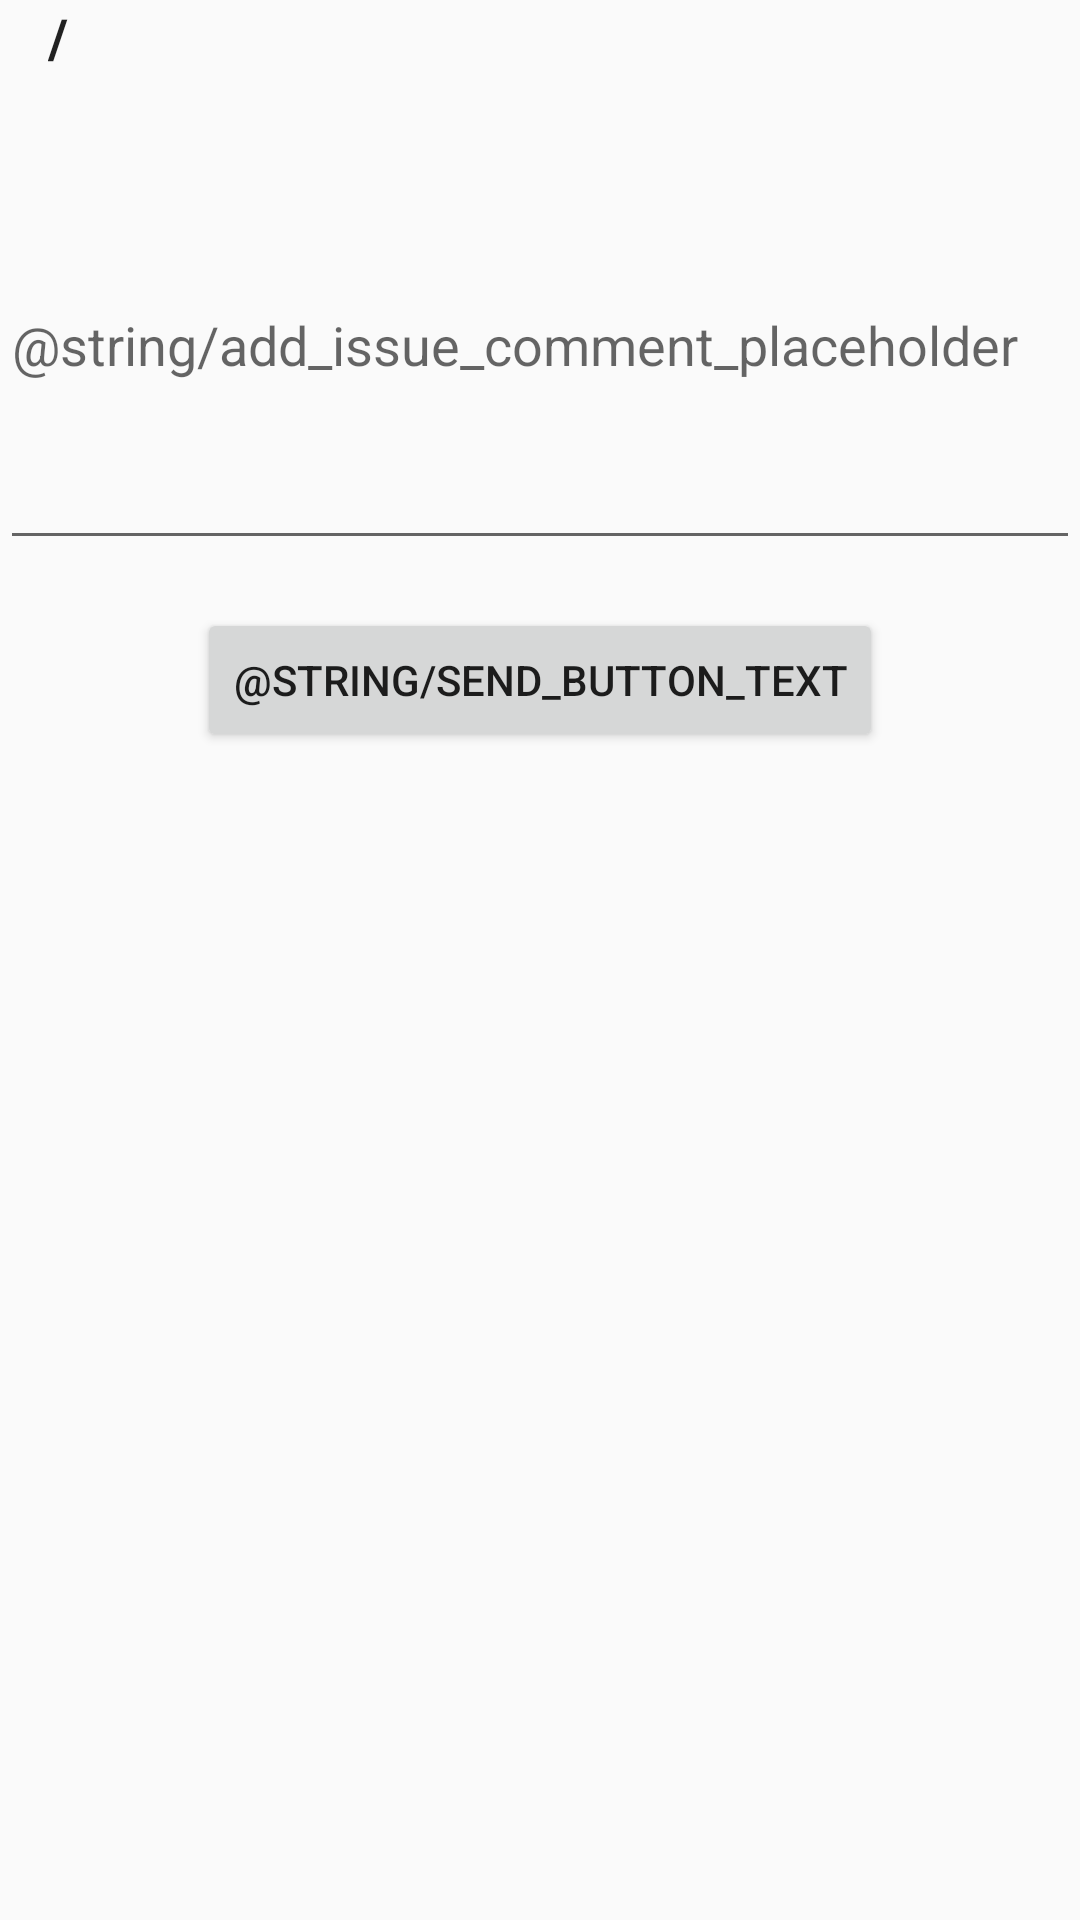

This screen was rendered from an Android layout file. Write that file and the resources it references.
<!-- AndroidManifest.xml: application theme AppTheme -->
<!-- res/layout/add_issue_comment_fragment.xml -->
<?xml version="1.0" encoding="utf-8"?>

<RelativeLayout xmlns:android="http://schemas.android.com/apk/res/android"
    xmlns:tools="http://schemas.android.com/tools"
    android:layout_width="match_parent"
    android:layout_height="match_parent"
    android:layout_marginTop="@dimen/activity_vertical_margin"
    android:layout_marginBottom="@dimen/activity_vertical_margin"
    android:layout_marginStart="@dimen/activity_horizontal_margin"
    android:layout_marginEnd="@dimen/activity_horizontal_margin"
    tools:context=".issue.AddIssueCommentFragment">

    <TextView
        android:id="@+id/add_issue_comment_repo_owner"
        android:layout_width="wrap_content"
        android:layout_height="wrap_content"
        tools:text="@string/default_username"
        android:textAppearance="@style/TextAppearance.AppCompat.Body1"
        android:textStyle="bold"
        android:textSize="18sp" />

    <TextView
        android:id="@+id/add_issue_comment_owner_repo_separator"
        android:layout_width="wrap_content"
        android:layout_height="wrap_content"
        android:layout_toEndOf="@+id/add_issue_comment_repo_owner"
        android:layout_marginStart="16sp"
        android:layout_marginEnd="16sp"
        android:text="@string/owner_repo_separator"
        android:textAppearance="@style/TextAppearance.AppCompat.Body1"
        android:textStyle="bold"
        android:textSize="18sp"/>

    <TextView
        android:id="@+id/add_issue_comment_repo_name"
        android:layout_width="wrap_content"
        android:layout_height="wrap_content"
        android:layout_toEndOf="@+id/add_issue_comment_owner_repo_separator"
        tools:text="@string/default_repository_name"
        android:textAppearance="@style/TextAppearance.AppCompat.Body1"
        android:textStyle="bold"
        android:textSize="18sp" />

    <TextView
        android:id="@+id/add_issue_comment_issue_number"
        android:layout_width="wrap_content"
        android:layout_height="wrap_content"
        android:layout_toEndOf="@+id/add_issue_comment_repo_name"
        android:layout_marginStart="@dimen/activity_horizontal_margin"
        tools:text="@string/issue_number"
        android:textAppearance="@style/TextAppearance.AppCompat.Body1"
        android:textStyle="bold"
        android:textSize="18sp"
        android:textColor="@color/colorAccent"
        android:clickable="true"/>

    <EditText
        android:id="@+id/add_issue_comment_body_input"
        android:layout_width="match_parent"
        android:layout_height="wrap_content"
        android:layout_below="@+id/add_issue_comment_repo_name"
        android:layout_marginTop="@dimen/activity_vertical_margin"
        android:inputType="textMultiLine"
        android:lines="6"
        android:scrollbars="vertical"
        android:hint="@string/add_issue_comment_placeholder" />

    <Button
        android:id="@+id/add_issue_comment_button"
        android:layout_width="wrap_content"
        android:layout_height="wrap_content"
        android:text="@string/send_button_text"
        android:layout_below="@+id/add_issue_comment_body_input"
        android:layout_marginTop="@dimen/activity_vertical_margin"
        android:layout_centerHorizontal="true" />

</RelativeLayout>
<!-- resources referenced by this layout -->
<resources>
  <color name="colorAccent">#039af0</color>
  <dimen name="activity_horizontal_margin">16dp</dimen>
  <dimen name="activity_vertical_margin">16dp</dimen>
  <string name="default_repository_name">Repository name</string>
  <string name="default_username">Username</string>
  <string name="owner_repo_separator">/</string>
  <style name="AppTheme" parent="Theme.AppCompat.DayNight.DarkActionBar">
              <item name="colorPrimary">@color/colorPrimary</item>
              <item name="colorPrimaryDark">@color/colorPrimaryDark</item>
              <item name="colorAccent">@color/colorAccent</item>
          </style>
  <color name="colorPrimary">#36393b</color>
  <color name="colorPrimaryDark">#24292e</color>
</resources>
